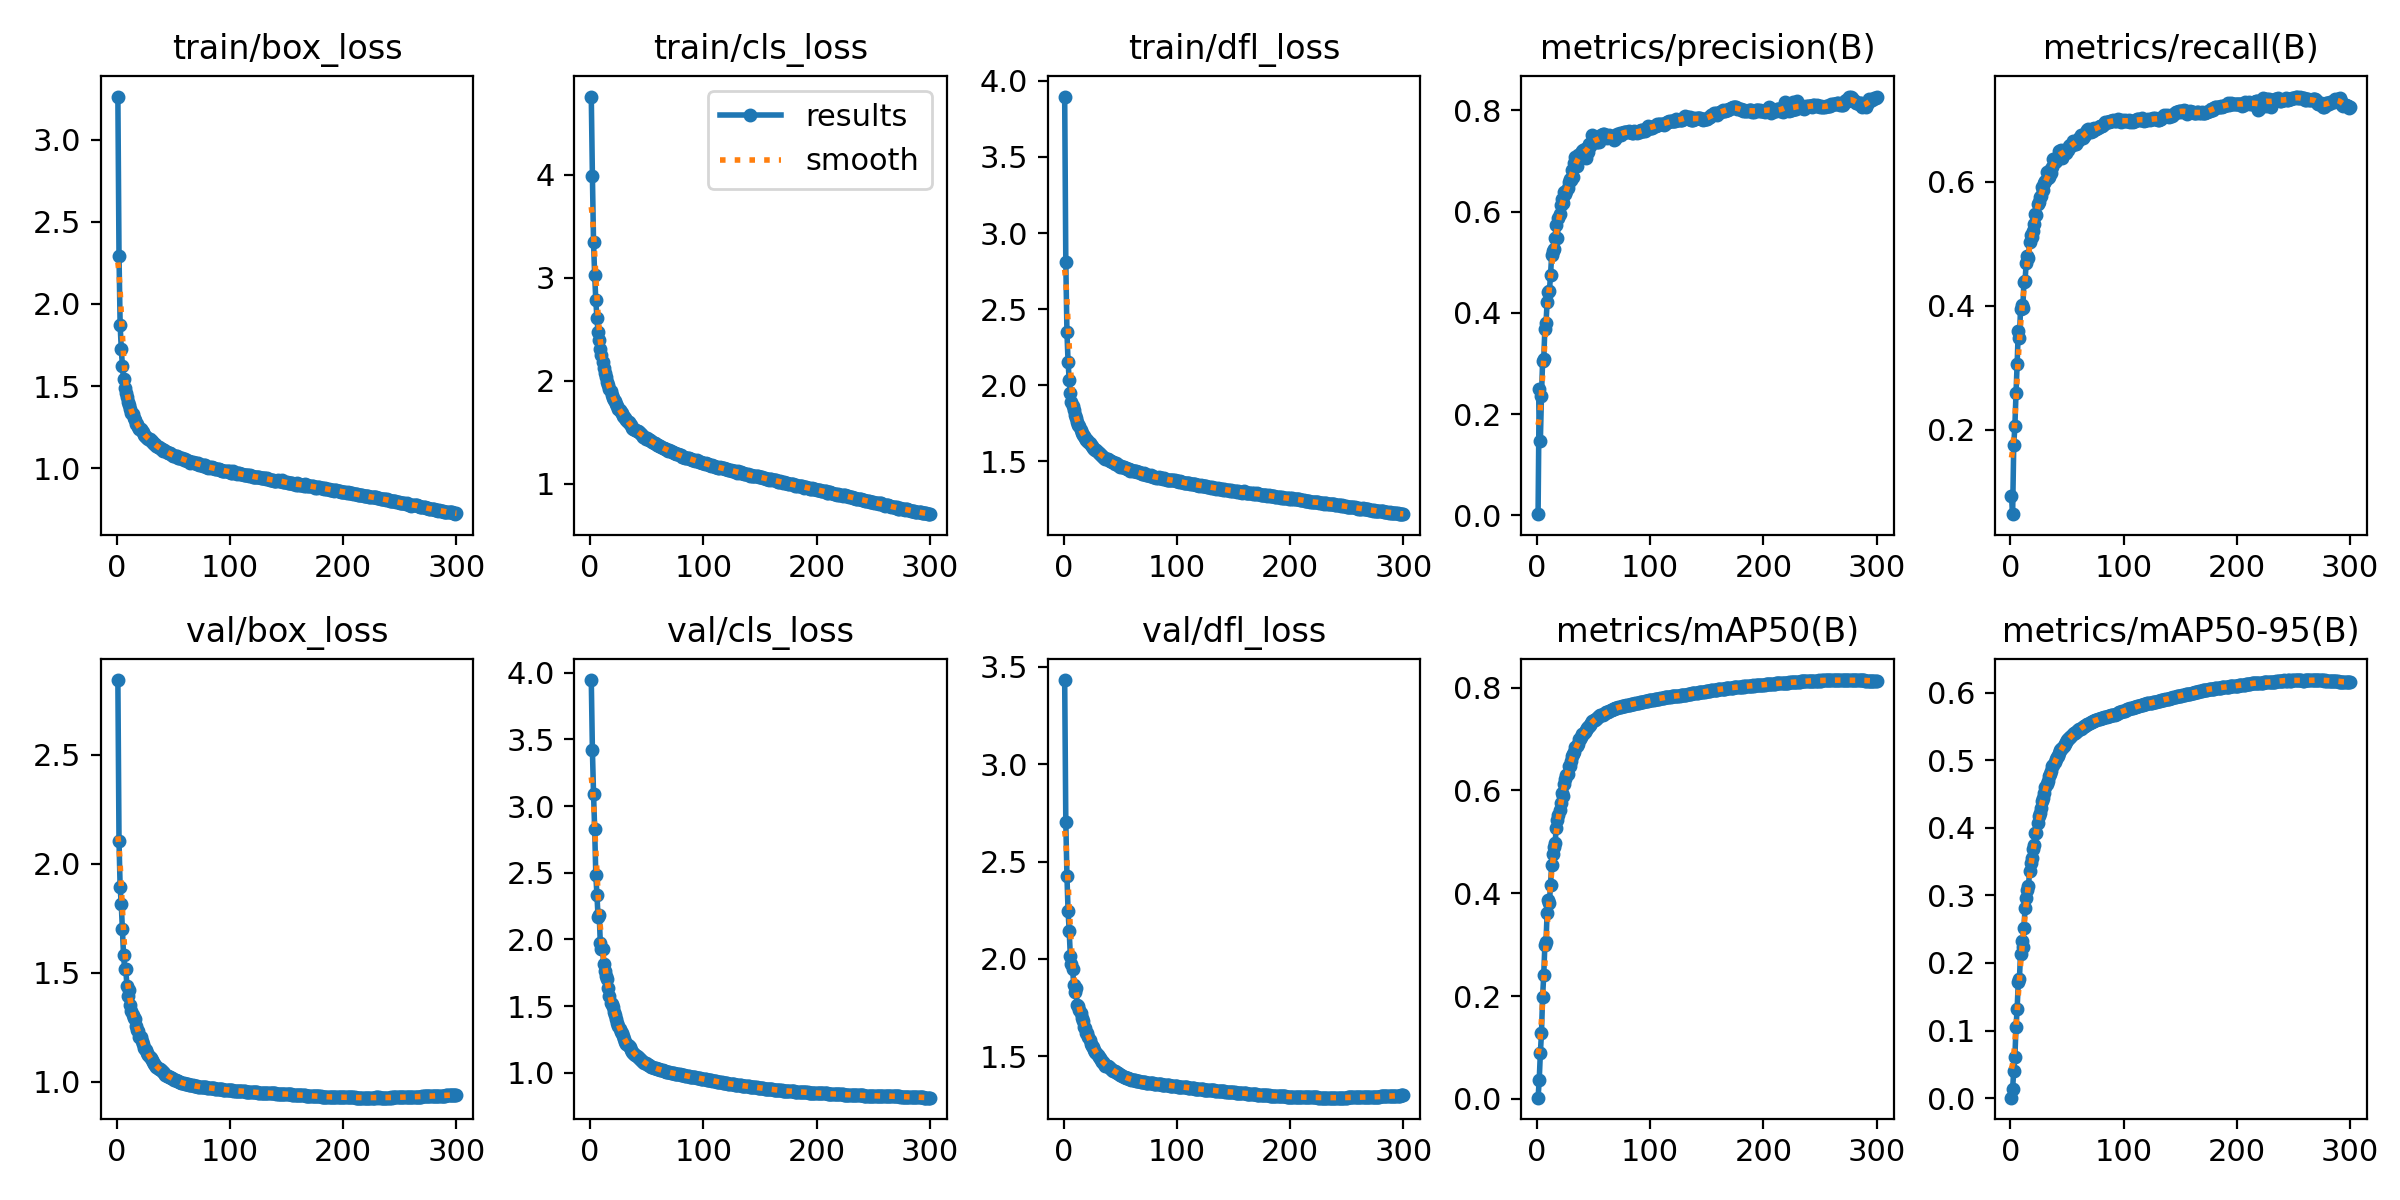

The table this chart was drawn from, first rows:
epoch, time, train/box_loss, train/cls_loss, train/dfl_loss, metrics/precision(B), metrics/recall(B), metrics/mAP50(B), metrics/mAP50-95(B), val/box_loss, val/cls_loss, val/dfl_loss, lr/pg0, lr/pg1, lr/pg2
1, 354.8, 3.262, 4.761, 3.896, 0.00243, 0.09304, 0.00231, 0.00054, 2.844, 3.945, 3.431, 0.07006, 0.003327, 0.003327
2, 737.8, 2.294, 3.989, 2.807, 0.25, 0.06411, 0.03584, 0.01394, 2.105, 3.419, 2.701, 0.04004, 0.006638, 0.006638
3, 1136, 1.872, 3.346, 2.349, 0.1463, 0.1752, 0.08843, 0.03992, 1.892, 3.093, 2.427, 0.009992, 0.009928, 0.009928
4, 1546, 1.729, 3.028, 2.153, 0.2368, 0.206, 0.1275, 0.06046, 1.816, 2.826, 2.247, 0.009901, 0.009901, 0.009901
5, 1958, 1.623, 2.78, 2.034, 0.3043, 0.2588, 0.1986, 0.1046, 1.702, 2.486, 2.142, 0.009868, 0.009868, 0.009868
6, 2370, 1.545, 2.608, 1.951, 0.3082, 0.3058, 0.2409, 0.1317, 1.582, 2.335, 2.017, 0.009835, 0.009835, 0.009835
7, 2779, 1.49, 2.475, 1.893, 0.3687, 0.36, 0.3, 0.1714, 1.518, 2.167, 1.974, 0.009802, 0.009802, 0.009802
8, 3188, 1.46, 2.395, 1.864, 0.3798, 0.3473, 0.3059, 0.1761, 1.517, 2.185, 1.951, 0.009769, 0.009769, 0.009769
9, 3598, 1.434, 2.304, 1.835, 0.4221, 0.3946, 0.3625, 0.2135, 1.439, 1.97, 1.866, 0.009736, 0.009736, 0.009736
10, 4010, 1.404, 2.248, 1.808, 0.4419, 0.402, 0.3862, 0.2323, 1.394, 1.928, 1.832, 0.009703, 0.009703, 0.009703
11, 4420, 1.386, 2.185, 1.785, 0.4426, 0.3967, 0.3805, 0.2241, 1.422, 1.928, 1.852, 0.00967, 0.00967, 0.00967
12, 4828, 1.362, 2.127, 1.758, 0.4753, 0.4377, 0.4162, 0.2519, 1.351, 1.812, 1.764, 0.009637, 0.009637, 0.009637
13, 5235, 1.339, 2.071, 1.738, 0.5138, 0.4406, 0.4552, 0.2807, 1.327, 1.763, 1.761, 0.009604, 0.009604, 0.009604
14, 5642, 1.328, 2.036, 1.73, 0.5222, 0.4692, 0.4769, 0.2968, 1.305, 1.724, 1.736, 0.009571, 0.009571, 0.009571
15, 6047, 1.304, 1.983, 1.703, 0.5266, 0.4794, 0.4906, 0.3077, 1.295, 1.701, 1.723, 0.009538, 0.009538, 0.009538
16, 6452, 1.295, 1.953, 1.69, 0.5479, 0.4777, 0.4971, 0.3136, 1.288, 1.636, 1.695, 0.009505, 0.009505, 0.009505
17, 6856, 1.272, 1.92, 1.676, 0.5745, 0.5027, 0.526, 0.3367, 1.259, 1.575, 1.68, 0.009472, 0.009472, 0.009472
18, 7260, 1.267, 1.897, 1.669, 0.5487, 0.5142, 0.5432, 0.3487, 1.238, 1.525, 1.652, 0.009439, 0.009439, 0.009439
19, 7664, 1.255, 1.863, 1.653, 0.5873, 0.5109, 0.5514, 0.3553, 1.233, 1.513, 1.647, 0.009406, 0.009406, 0.009406
20, 8067, 1.24, 1.83, 1.64, 0.5954, 0.5207, 0.5612, 0.3694, 1.208, 1.492, 1.619, 0.009373, 0.009373, 0.009373
21, 8473, 1.241, 1.817, 1.639, 0.6138, 0.5313, 0.5765, 0.375, 1.208, 1.458, 1.621, 0.00934, 0.00934, 0.00934
22, 8881, 1.227, 1.799, 1.628, 0.6248, 0.548, 0.595, 0.393, 1.187, 1.43, 1.602, 0.009307, 0.009307, 0.009307
23, 9288, 1.22, 1.773, 1.619, 0.6164, 0.5461, 0.5901, 0.3929, 1.175, 1.407, 1.586, 0.009274, 0.009274, 0.009274
24, 9693, 1.204, 1.749, 1.605, 0.6384, 0.5634, 0.6132, 0.4072, 1.158, 1.37, 1.566, 0.009241, 0.009241, 0.009241
25, 10099, 1.197, 1.727, 1.599, 0.6355, 0.5669, 0.6224, 0.417, 1.151, 1.352, 1.555, 0.009208, 0.009208, 0.009208
26, 10506, 1.19, 1.711, 1.587, 0.6413, 0.576, 0.63, 0.4217, 1.146, 1.327, 1.551, 0.009175, 0.009175, 0.009175
27, 10912, 1.183, 1.695, 1.58, 0.6473, 0.5762, 0.6325, 0.4296, 1.132, 1.309, 1.534, 0.009142, 0.009142, 0.009142
28, 11322, 1.177, 1.681, 1.574, 0.6589, 0.592, 0.6471, 0.4397, 1.125, 1.299, 1.523, 0.009109, 0.009109, 0.009109
29, 11732, 1.178, 1.66, 1.574, 0.6644, 0.5871, 0.6483, 0.4447, 1.114, 1.275, 1.516, 0.009076, 0.009076, 0.009076
30, 12142, 1.168, 1.648, 1.564, 0.6617, 0.5972, 0.6573, 0.4524, 1.108, 1.253, 1.508, 0.009043, 0.009043, 0.009043
31, 12551, 1.165, 1.641, 1.555, 0.682, 0.6019, 0.6679, 0.4605, 1.1, 1.234, 1.496, 0.00901, 0.00901, 0.00901
32, 12961, 1.154, 1.615, 1.548, 0.6686, 0.6153, 0.6714, 0.4653, 1.092, 1.22, 1.491, 0.008977, 0.008977, 0.008977
33, 13344, 1.146, 1.602, 1.54, 0.6956, 0.6058, 0.6751, 0.4696, 1.082, 1.212, 1.483, 0.008944, 0.008944, 0.008944
34, 13594, 1.147, 1.594, 1.539, 0.7081, 0.6078, 0.6849, 0.4767, 1.076, 1.198, 1.473, 0.008911, 0.008911, 0.008911
35, 13844, 1.138, 1.579, 1.532, 0.6909, 0.6184, 0.687, 0.4805, 1.07, 1.192, 1.47, 0.008878, 0.008878, 0.008878
36, 14094, 1.131, 1.568, 1.522, 0.7121, 0.6137, 0.6913, 0.4848, 1.064, 1.173, 1.459, 0.008845, 0.008845, 0.008845
37, 14345, 1.127, 1.545, 1.519, 0.7097, 0.6233, 0.6999, 0.4923, 1.058, 1.159, 1.453, 0.008812, 0.008812, 0.008812
38, 14598, 1.122, 1.533, 1.514, 0.7073, 0.6359, 0.7005, 0.4933, 1.06, 1.149, 1.452, 0.008779, 0.008779, 0.008779
39, 14848, 1.119, 1.535, 1.514, 0.7158, 0.6323, 0.7049, 0.4971, 1.057, 1.142, 1.451, 0.008746, 0.008746, 0.008746
40, 15098, 1.117, 1.52, 1.509, 0.7205, 0.6337, 0.7092, 0.5021, 1.051, 1.135, 1.446, 0.008713, 0.008713, 0.008713
41, 15349, 1.108, 1.508, 1.501, 0.7226, 0.6386, 0.7107, 0.5048, 1.045, 1.128, 1.443, 0.00868, 0.00868, 0.00868
42, 15600, 1.109, 1.506, 1.502, 0.7228, 0.6403, 0.7134, 0.5059, 1.041, 1.117, 1.437, 0.008647, 0.008647, 0.008647
43, 15851, 1.104, 1.498, 1.494, 0.7063, 0.6489, 0.7173, 0.5114, 1.033, 1.11, 1.43, 0.008614, 0.008614, 0.008614
44, 16101, 1.101, 1.489, 1.493, 0.7169, 0.6483, 0.7206, 0.5152, 1.029, 1.103, 1.425, 0.008581, 0.008581, 0.008581
45, 16352, 1.091, 1.48, 1.484, 0.7182, 0.651, 0.7227, 0.5164, 1.026, 1.096, 1.423, 0.008548, 0.008548, 0.008548
46, 16602, 1.095, 1.477, 1.488, 0.7328, 0.6379, 0.7246, 0.5182, 1.025, 1.092, 1.421, 0.008515, 0.008515, 0.008515
47, 16852, 1.093, 1.457, 1.481, 0.7306, 0.6462, 0.7281, 0.5215, 1.022, 1.081, 1.417, 0.008482, 0.008482, 0.008482
48, 17103, 1.087, 1.451, 1.476, 0.7362, 0.649, 0.7319, 0.5244, 1.02, 1.077, 1.414, 0.008449, 0.008449, 0.008449
49, 17352, 1.084, 1.436, 1.472, 0.7521, 0.6459, 0.7353, 0.5272, 1.016, 1.071, 1.409, 0.008416, 0.008416, 0.008416
50, 17603, 1.073, 1.445, 1.467, 0.7426, 0.6505, 0.7375, 0.5299, 1.014, 1.063, 1.406, 0.008383, 0.008383, 0.008383
51, 17854, 1.075, 1.429, 1.467, 0.7436, 0.6504, 0.738, 0.5314, 1.011, 1.059, 1.403, 0.00835, 0.00835, 0.00835
52, 18104, 1.073, 1.426, 1.464, 0.7369, 0.6581, 0.7392, 0.5327, 1.008, 1.055, 1.399, 0.008317, 0.008317, 0.008317
53, 18353, 1.074, 1.42, 1.464, 0.7385, 0.659, 0.7407, 0.5343, 1.005, 1.052, 1.397, 0.008284, 0.008284, 0.008284
54, 18602, 1.065, 1.415, 1.458, 0.7442, 0.6575, 0.7428, 0.5363, 1.002, 1.047, 1.394, 0.008251, 0.008251, 0.008251
55, 18850, 1.062, 1.409, 1.457, 0.7385, 0.6659, 0.7449, 0.5388, 1, 1.043, 1.391, 0.008218, 0.008218, 0.008218
56, 19100, 1.061, 1.398, 1.453, 0.7442, 0.6626, 0.746, 0.5399, 0.9988, 1.039, 1.389, 0.008185, 0.008185, 0.008185
57, 19350, 1.061, 1.394, 1.453, 0.7507, 0.6609, 0.7467, 0.5407, 0.9973, 1.037, 1.387, 0.008152, 0.008152, 0.008152
58, 19599, 1.061, 1.384, 1.449, 0.7534, 0.6603, 0.7476, 0.5421, 0.9956, 1.034, 1.385, 0.008119, 0.008119, 0.008119
59, 19848, 1.049, 1.373, 1.44, 0.7536, 0.6652, 0.7487, 0.5431, 0.994, 1.031, 1.383, 0.008086, 0.008086, 0.008086
60, 20097, 1.058, 1.373, 1.442, 0.7521, 0.6652, 0.7501, 0.545, 0.9918, 1.028, 1.381, 0.008053, 0.008053, 0.008053
... 240 more rows
